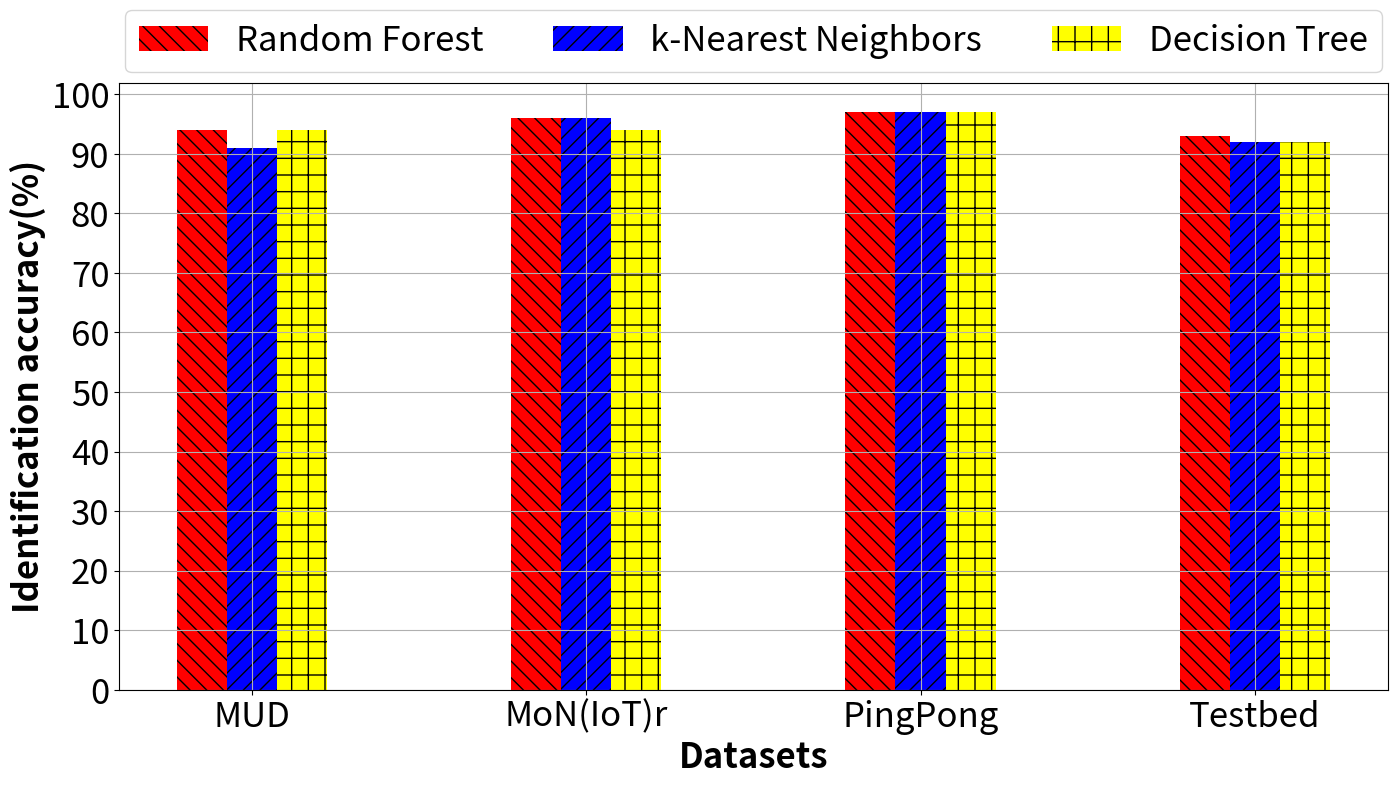

Here is the Python script that generated this plot:
import matplotlib.pyplot as plt
import numpy as np
import pandas as pd




#synthetic_dataset_results = [98, 99, 100]
#alibaba_dataset_results = [82, 87, 90]

'''randomf_1 = [96, 93, 94, 94]
knn_1 = [91, 92, 92, 89]
dtree_1 = [94, 94, 94, 94]


randomf_2 = [96, 95, 95, 95]
knn_2 = [96, 96, 96, 96]
dtree_2 = [94, 94, 94, 94]

randomf_3 = [93, 92, 93, 94]
knn_3 = [71, 68, 54, 43]
dtree_3 = [71, 68, 54, 43]


randomf_4 = [93, 92, 93, 94]
knn_4 = [92, 91, 91, 90]
dtree_4 = [92, 95, 93, 93]'''

randomf_1 = [94, 96, 97, 93]
knn_1 = [91, 96, 97, 92]
dtree_1 = [94, 94, 97, 92]

approach = ["MUD", "MoN(IoT)r", "PingPong", "Testbed"]
barWidth = 0.15



fig = plt.figure(num=None, figsize=(15, 8.5), dpi=80, facecolor='w', edgecolor='k')
plt.rcParams.update({'font.size': 25})
# Set position of bar on X axis
r1 = np.arange(len(approach))
r2 = [x + barWidth for x in r1]
r3 = [x + barWidth for x in r2]


# Make the plot
plt.bar(r1, randomf_1, width=barWidth, label='Random Forest', hatch='\\\\', color = "red")

plt.bar(r2, knn_1, width=barWidth, label='k-Nearest Neighbors', hatch='//', color = 'blue')
plt.bar(r3, dtree_1, width=barWidth, label='Decision Tree', hatch='+', color = 'yellow')


plt.ylabel('Identification accuracy(%)', fontsize=25, fontweight='bold')
plt.xlabel("Datasets", fontsize=25, fontweight='bold')
plt.xticks([r + barWidth-0.0 for r in range(len(approach))], approach)
plt.yticks(np.arange(0,101,10))

plt.grid(True)
plt.legend(loc='upper center', bbox_to_anchor=(0.5, 1.15), ncol=3, fancybox=True, fontsize=25, shadow=False)
#plt.legend(fontsize=12)
plt.tight_layout()
plt.savefig("barplot.pdf", bbox_inches='tight')

plt.show()
plt.close(fig)
